Run: headless pygame with SDL's dummy video driver; simulated clock (each Clock.tick advances the game by its frame time, no real sleeping); random seed 0; keys injected as events and as key.get_pressed() state; no mouse input.
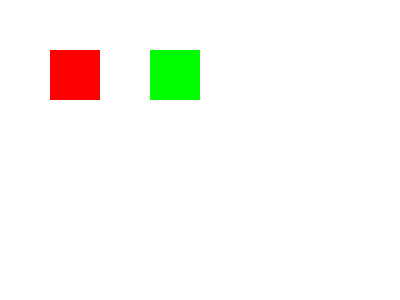
Frame 1 of 4 · flips 1–60 · no input
Frame 2 of 4 · flips 61–180 · tapped SPACE, RETURN · held RIGHT (→), D · screen unchanged from frame 1, image omitted
Frame 3 of 4 · flips 181–300 · held DOWN (↓), S · screen unchanged from frame 2, image omitted
Frame 4 of 4 · flips 301–420 · held LEFT (←), A, UP (↑), W · screen unchanged from frame 3, image omitted

The pygame program that drew these frames:

'''Write a Python program to add two sprites and create a custom event of changing the
colour of the sprites.'''
import pygame
pygame.init()
screen = pygame.display.set_mode((400, 300))
sprite1 = pygame.Surface((50, 50))
sprite1.fill((255, 0, 0))
sprite2 = pygame.Surface((50, 50))
sprite2.fill((0, 255, 0))
sprite1_rect = sprite1.get_rect()
sprite2_rect = sprite2.get_rect()
sprite1_rect.topleft = (50, 50)
sprite2_rect.topleft = (150, 50)
CCE = pygame.USEREVENT + 1
done = False
while not done:
    for event in pygame.event.get():
        if event.type == pygame.QUIT:
            done = True
        elif event.type == CCE:
            sprite1.fill((0, 0, 255))
            sprite2.fill((255, 255, 0))
    screen.fill((255, 255, 255))
    screen.blit(sprite1, sprite1_rect)
    screen.blit(sprite2, sprite2_rect)
    pygame.display.flip()
    pygame.time.delay(1000)
    pygame.event.post(pygame.event.Event(CCE))
pygame.quit()
